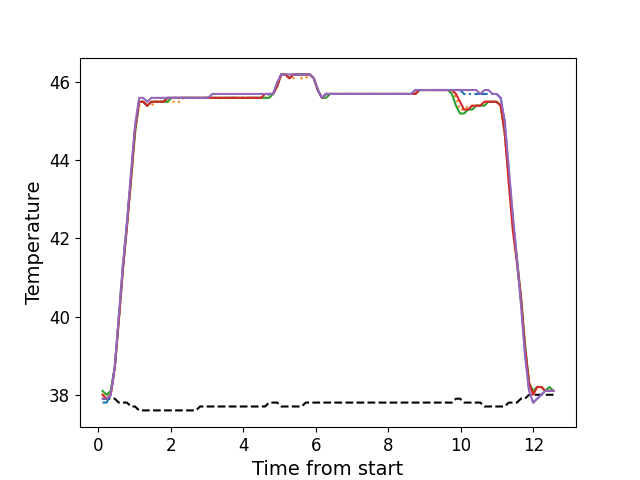

The table this chart was drawn from, first rows:
, times, neutral, z1, z2, z3, z4, z5
0, 0.1168, 37.9, 37.8, 38.0, 38.1, 38.0, 37.9
1, 0.2287, 37.9, 37.8, 38.0, 38.0, 37.9, 37.9
2, 0.3408, 37.9, 38.0, 38.0, 38.1, 38.0, 38.0
3, 0.4534, 37.9, 38.7, 38.6, 38.7, 38.7, 38.7
4, 0.5651, 37.8, 40.0, 39.9, 39.9, 39.9, 40.0
5, 0.6767, 37.8, 41.3, 41.2, 41.2, 41.2, 41.3
6, 0.7893, 37.8, 42.4, 42.3, 42.3, 42.3, 42.4
7, 0.9009, 37.7, 43.6, 43.5, 43.5, 43.5, 43.7
8, 1.014, 37.7, 44.8, 44.7, 44.7, 44.8, 44.9
9, 1.125, 37.6, 45.5, 45.4, 45.5, 45.5, 45.6
10, 1.238, 37.6, 45.5, 45.5, 45.5, 45.5, 45.6
11, 1.349, 37.6, 45.4, 45.4, 45.4, 45.4, 45.5
12, 1.461, 37.6, 45.5, 45.4, 45.5, 45.5, 45.6
13, 1.574, 37.6, 45.5, 45.5, 45.5, 45.5, 45.6
14, 1.685, 37.6, 45.5, 45.5, 45.5, 45.5, 45.6
15, 1.798, 37.6, 45.5, 45.5, 45.5, 45.5, 45.6
16, 1.91, 37.6, 45.6, 45.5, 45.5, 45.6, 45.6
17, 2.022, 37.6, 45.6, 45.5, 45.6, 45.6, 45.6
18, 2.135, 37.6, 45.6, 45.5, 45.6, 45.6, 45.6
19, 2.246, 37.6, 45.6, 45.5, 45.6, 45.6, 45.6
20, 2.358, 37.6, 45.6, 45.6, 45.6, 45.6, 45.6
21, 2.47, 37.6, 45.6, 45.6, 45.6, 45.6, 45.6
22, 2.582, 37.6, 45.6, 45.6, 45.6, 45.6, 45.6
23, 2.693, 37.6, 45.6, 45.6, 45.6, 45.6, 45.6
24, 2.806, 37.7, 45.6, 45.6, 45.6, 45.6, 45.6
25, 2.919, 37.7, 45.6, 45.6, 45.6, 45.6, 45.6
26, 3.03, 37.7, 45.6, 45.6, 45.6, 45.6, 45.6
27, 3.142, 37.7, 45.6, 45.6, 45.6, 45.6, 45.7
28, 3.255, 37.7, 45.6, 45.6, 45.6, 45.6, 45.7
29, 3.368, 37.7, 45.6, 45.6, 45.6, 45.6, 45.7
30, 3.478, 37.7, 45.6, 45.6, 45.6, 45.6, 45.7
31, 3.591, 37.7, 45.6, 45.6, 45.6, 45.6, 45.7
32, 3.702, 37.7, 45.6, 45.6, 45.6, 45.6, 45.7
33, 3.815, 37.7, 45.6, 45.6, 45.6, 45.6, 45.7
34, 3.927, 37.7, 45.6, 45.6, 45.6, 45.6, 45.7
35, 4.039, 37.7, 45.6, 45.6, 45.6, 45.6, 45.7
36, 4.151, 37.7, 45.6, 45.6, 45.6, 45.6, 45.7
37, 4.263, 37.7, 45.6, 45.6, 45.6, 45.6, 45.7
38, 4.375, 37.7, 45.6, 45.6, 45.6, 45.6, 45.7
39, 4.487, 37.7, 45.6, 45.6, 45.6, 45.6, 45.7
40, 4.6, 37.7, 45.6, 45.6, 45.6, 45.7, 45.7
41, 4.712, 37.8, 45.7, 45.6, 45.6, 45.7, 45.7
42, 4.823, 37.8, 45.7, 45.7, 45.7, 45.7, 45.7
43, 4.935, 37.8, 46.0, 45.9, 45.9, 45.9, 46.0
44, 5.047, 37.7, 46.2, 46.2, 46.2, 46.2, 46.2
45, 5.16, 37.7, 46.2, 46.2, 46.2, 46.2, 46.2
46, 5.271, 37.7, 46.1, 46.1, 46.1, 46.1, 46.2
47, 5.384, 37.7, 46.2, 46.1, 46.2, 46.2, 46.2
48, 5.496, 37.7, 46.2, 46.2, 46.2, 46.2, 46.2
49, 5.608, 37.7, 46.2, 46.1, 46.2, 46.2, 46.2
50, 5.72, 37.8, 46.2, 46.1, 46.2, 46.2, 46.2
51, 5.831, 37.8, 46.2, 46.2, 46.2, 46.2, 46.2
52, 5.944, 37.8, 46.1, 46.1, 46.1, 46.1, 46.1
53, 6.055, 37.8, 45.8, 45.8, 45.8, 45.8, 45.8
54, 6.168, 37.8, 45.6, 45.6, 45.6, 45.6, 45.6
55, 6.28, 37.8, 45.7, 45.6, 45.6, 45.7, 45.7
56, 6.391, 37.8, 45.7, 45.7, 45.7, 45.7, 45.7
57, 6.504, 37.8, 45.7, 45.7, 45.7, 45.7, 45.7
58, 6.617, 37.8, 45.7, 45.7, 45.7, 45.7, 45.7
59, 6.728, 37.8, 45.7, 45.7, 45.7, 45.7, 45.7
... 52 more rows
